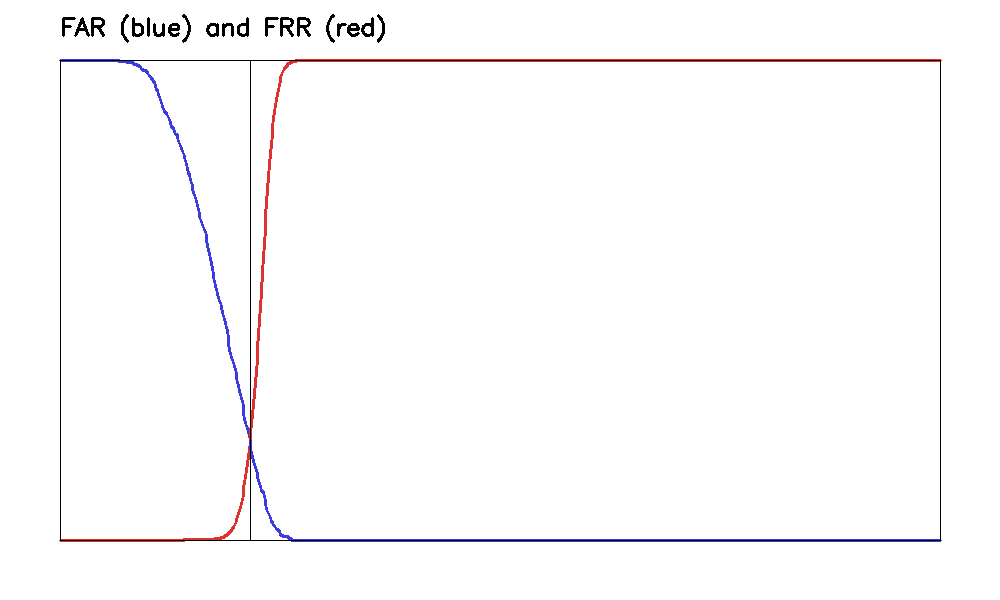

The file beside this chart, header and first rows:
threshold, far, frr
0.0, 0.0, 1.0
0.001, 0.0, 1.0
0.002, 0.0, 1.0
0.003, 0.0, 1.0
0.004, 0.0, 1.0
0.005, 0.0, 1.0
0.006, 0.0, 1.0
0.007, 0.0, 1.0
0.008, 0.0, 1.0
0.009, 0.0, 1.0
0.01, 0.0, 1.0
0.011, 0.0, 1.0
0.012, 0.0, 1.0
0.013, 0.0, 1.0
0.014, 0.0, 1.0
0.015, 0.0, 1.0
0.016, 0.0, 1.0
0.017, 0.0, 1.0
0.018, 0.0, 1.0
0.019, 0.0, 1.0
0.02, 0.0, 1.0
0.021, 0.0, 1.0
0.022, 0.0, 1.0
0.023, 0.0, 1.0
0.024, 0.0, 1.0
0.025, 0.0, 1.0
0.026, 0.0, 1.0
0.027, 0.0, 1.0
0.028, 0.0, 1.0
0.029, 0.0, 1.0
0.03, 0.0, 1.0
0.031, 0.0, 1.0
0.032, 0.0, 1.0
0.033, 0.0, 1.0
0.034, 0.0, 1.0
0.035, 0.0, 1.0
0.036, 0.0, 1.0
0.037, 0.0, 1.0
0.038, 0.0, 1.0
0.039, 0.0, 1.0
0.04, 0.0, 1.0
0.041, 0.0, 1.0
0.042, 0.0, 1.0
0.043, 0.0, 1.0
0.044, 0.0, 1.0
0.045, 0.0, 1.0
0.046, 0.0, 1.0
0.047, 0.0, 1.0
0.048, 0.0, 1.0
0.049, 0.0, 1.0
0.05, 0.0, 1.0
0.051, 0.0, 1.0
0.052, 0.0, 1.0
0.053, 0.0, 1.0
0.054, 0.0, 1.0
0.055, 0.0, 1.0
0.056, 0.0, 1.0
0.057, 0.0, 1.0
0.058, 0.0, 1.0
0.059, 0.0, 1.0
... 941 more rows
